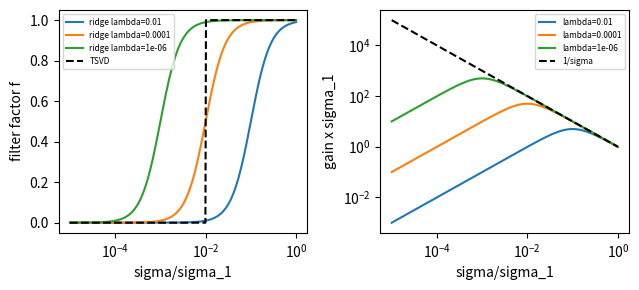

Source code (Python):
import numpy as np, matplotlib; matplotlib.use("Agg"); import matplotlib.pyplot as plt
x=np.logspace(-5,0,400)
fig,(a,b)=plt.subplots(1,2,figsize=(6.5,3))
for lam in [1e-2,1e-4,1e-6]:
    a.semilogx(x,x**2/(x**2+lam),label=f"ridge lambda={lam:g}")
    b.loglog(x,x/(x**2+lam),label=f"lambda={lam:g}")
a.semilogx(x,(x>=1e-2).astype(float),'k--',label="TSVD")
b.loglog(x,1/x,'k--',label="1/sigma")
a.set_xlabel("sigma/sigma_1"); a.set_ylabel("filter factor f"); a.legend(fontsize=6)
b.set_xlabel("sigma/sigma_1"); b.set_ylabel("gain x sigma_1"); b.legend(fontsize=6)
plt.tight_layout(); plt.savefig("least-squares_filter.pdf", bbox_inches="tight")
